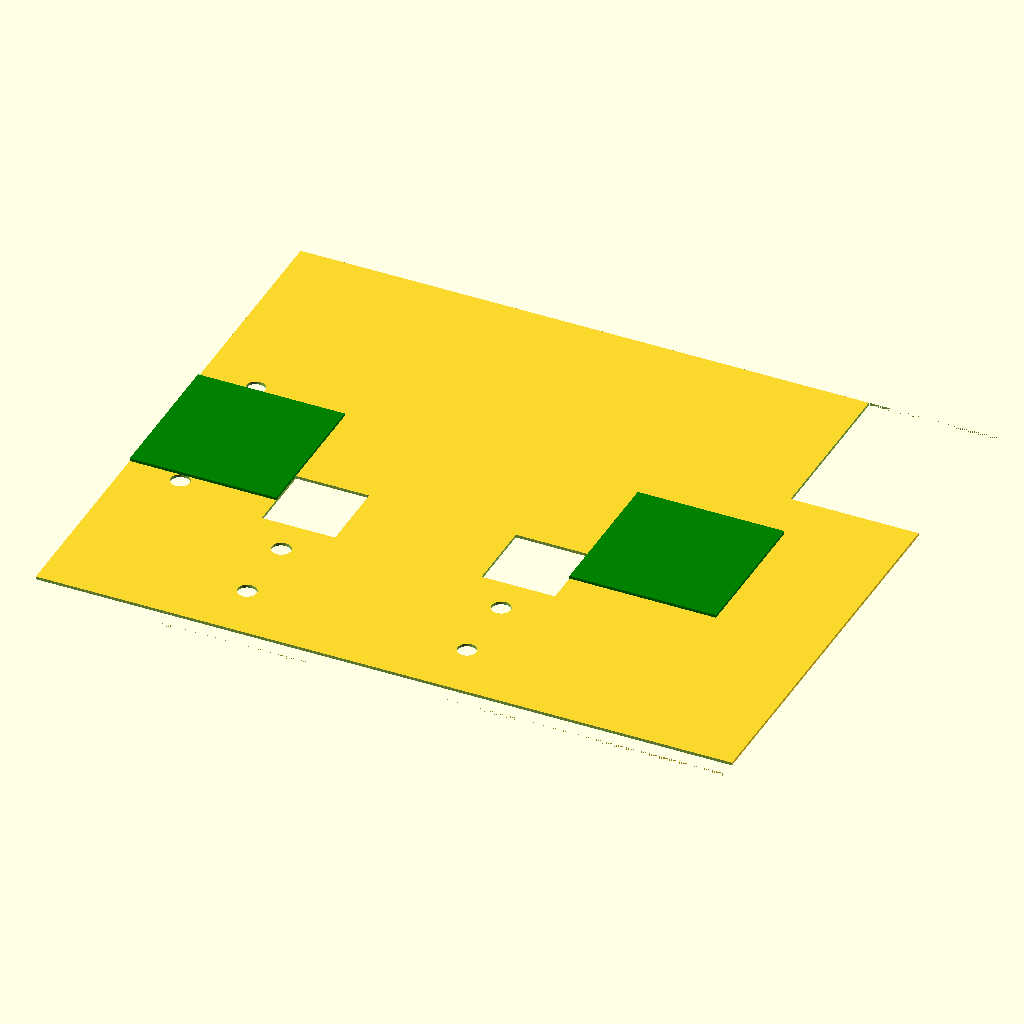
Cell 1: the model at its default parameters.
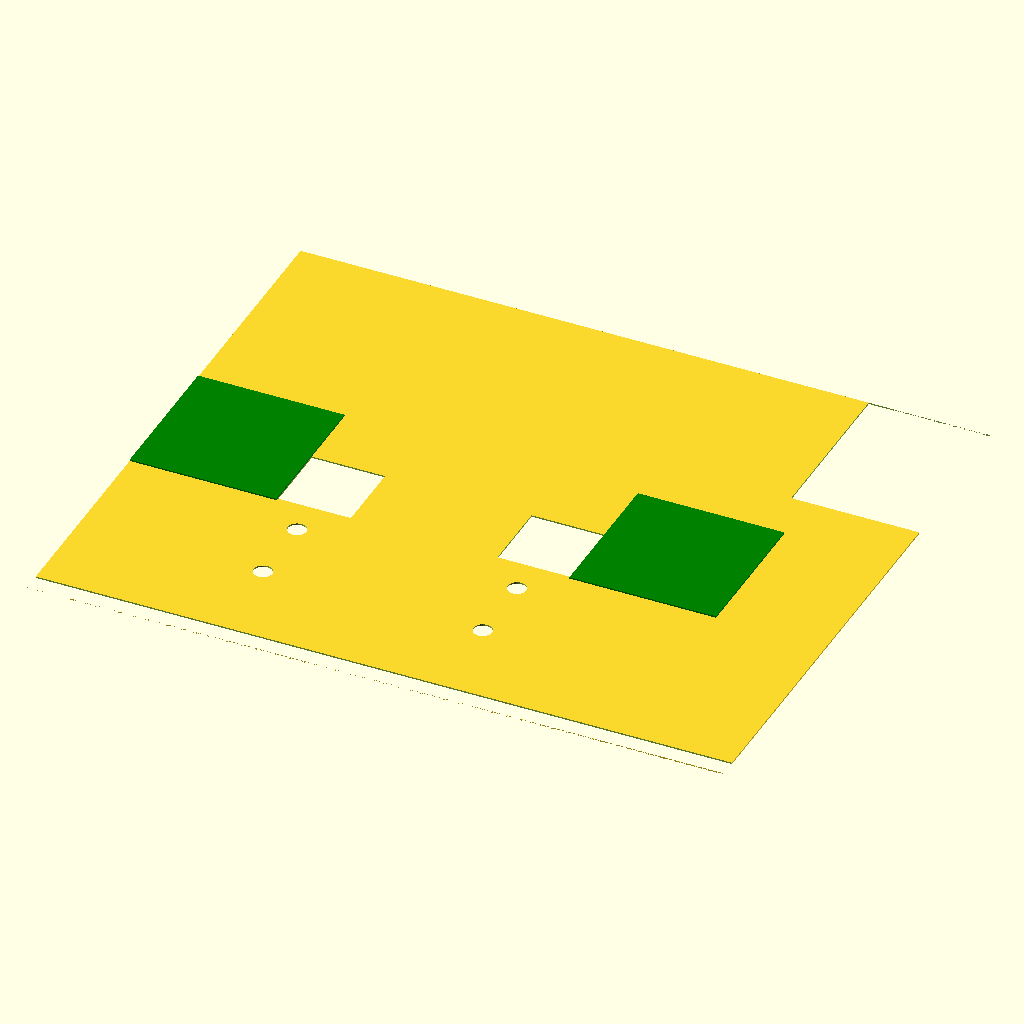
Cell 2: in = 50.8 (everything else at default).
The same orthographic view direction (rotation 55°, 0°, 25°; colour scheme Cornfield) for every cell, with the view re-fitted per cell, so scale and position can differ between cells.
The OpenSCAD source (CAD/door.scad):
$fn=100;

in=25.4;
x=9.5*in;
y=8*in;

bolt=in*1/4+.2;

hinge_x=26.5;
hinge_y=76.5;
hinge_d=7;
bolt_dist_x=4.3+bolt/2;
bolt_dist_y_top=7.2+bolt/2;
bolt_dist_y_bottom=6.6+bolt/2;

cutout=2.25*in+1;

offset=5;
offset_mid=-3;

w=in*4;
h=in/2+.05;

space=29/2+9+in/2;

module hinge_holes() {
    translate([0,hinge_y/2-bolt_dist_y_top])
    circle(d=bolt);
    translate([0,-hinge_y/2+bolt_dist_y_bottom])
    circle(d=bolt);
}

module plate(front=true){
    
    difference(){
        square([x,y],center=true);
        translate([-x/2+hinge_x-bolt_dist_x,0])
        hinge_holes();
        translate([x/2-(x-y+1/4*in)/2+.1,y/2-cutout/2+.01])
        square([x-y+1/4*in,cutout],center=true);
        
        translate([0,-y/2+1/8*in-.01])
        square([x+1,1/4*in],center=true);
        
        if(front){
            
            
            
translate([-w/2+in/2-.75*in,-space+h/2+in/4]){
square(in,center=true);
    for(i=[0:1]) {
        translate([0,-i*in-in])
        circle(d=bolt); 
    }
}
    
translate([w/2-in/2-0.75*in,-space+h/2+in/4]){
square(in,center=true);
for(i=[0:1]) {
        translate([0,-i*in-in])
        circle(d=bolt); 
    }
}
            
            
        }
        
    }
}

color("green")
translate([-x/2+in,0,1])
square(2*in,center=true);
color("green")
translate([x/2-in-1.5*in,0,1])
square(2*in,center=true);


plate();
Customizer parameters (derived from the source; name, type, default, range or options):
in: number, default 25.4
hinge_x: number, default 26.5
hinge_y: number, default 76.5
hinge_d: number, default 7
offset: number, default 5
offset_mid: number, default -3
